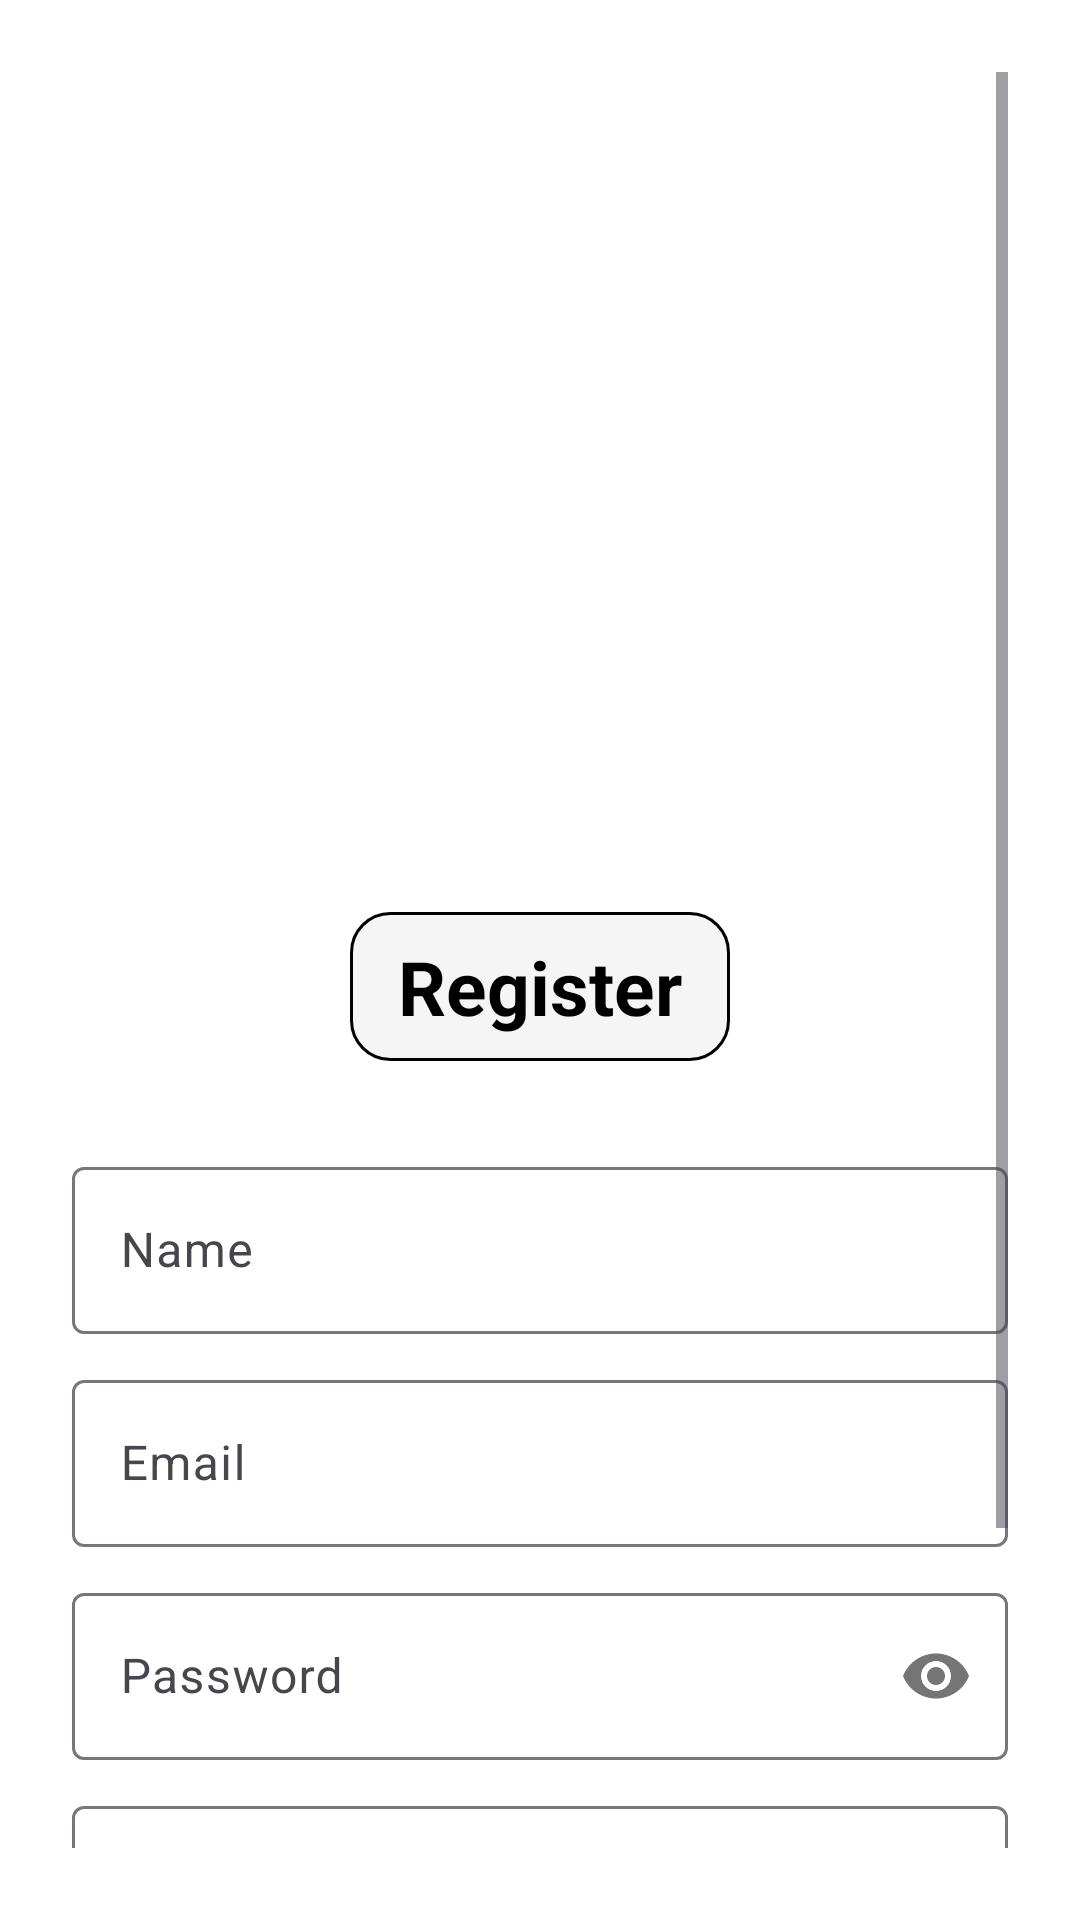

Here is an Android app screen rendered from its layout file. Give the layout XML and the strings, colors and styles it references.
<!-- AndroidManifest.xml: application theme Theme.AndroidBase -->
<!-- res/layout/fragment_register.xml -->
<FrameLayout xmlns:android="http://schemas.android.com/apk/res/android"
    xmlns:tools="http://schemas.android.com/tools"
    android:layout_width="match_parent"
    android:layout_height="match_parent"
    xmlns:app="http://schemas.android.com/apk/res-auto"
    tools:context="com.androidtech.ui.fragment.auth.RegisterFragment">

    <androidx.constraintlayout.widget.ConstraintLayout
        android:layout_width="match_parent"
        android:background="@color/white"
        android:layout_height="match_parent">

        <ImageView
            android:id="@+id/bgImage"
            android:layout_width="match_parent"
            android:layout_height="match_parent"
            android:contentDescription="Background"
            android:scaleType="centerCrop"
            android:src="@color/white"/>

        <View
            android:layout_width="match_parent"
            android:layout_height="match_parent"
            android:background="@color/white" />

        <ScrollView
            android:layout_width="match_parent"
            android:layout_height="match_parent"
            android:padding="24dp">

            <LinearLayout
                android:layout_width="match_parent"
                android:layout_height="wrap_content"
                android:gravity="center_horizontal"
                android:orientation="vertical">

                <ImageView
                    android:id="@+id/logo"
                    android:layout_width="200dp"
                    android:layout_height="200dp"
                    android:layout_marginTop="60dp"
                    android:layout_marginBottom="20dp"
                    android:contentDescription="App Logo"
                    android:src="@drawable/ic_world_news" />
                <TextView
                    android:layout_width="wrap_content"
                    android:layout_height="wrap_content"
                    android:layout_marginBottom="30dp"
                    android:background="@drawable/custom_tv"
                    android:paddingLeft="16dp"
                    android:paddingTop="8dp"
                    android:paddingRight="16dp"

                    android:paddingBottom="8dp"
                    android:text="Register"
                    android:textColor="@color/black"
                    android:textSize="25sp"
                    android:textStyle="bold"/>

                <com.google.android.material.textfield.TextInputLayout
                    android:layout_width="match_parent"
                    android:id="@+id/tiName"
                    android:layout_height="wrap_content"
                    android:layout_marginBottom="10dp">

                    <com.google.android.material.textfield.TextInputEditText
                        android:id="@+id/etName"
                        android:layout_width="match_parent"
                        android:layout_height="wrap_content"
                        android:hint="Name"
                        android:inputType="textEmailAddress"
                        android:textColor="@color/black" />
                </com.google.android.material.textfield.TextInputLayout>

                <com.google.android.material.textfield.TextInputLayout
                    android:layout_width="match_parent"
                    android:id="@+id/tiEmail"
                    android:layout_height="wrap_content"
                    android:layout_marginBottom="10dp">

                    <com.google.android.material.textfield.TextInputEditText
                        android:id="@+id/etEmail"
                        android:layout_width="match_parent"
                        android:layout_height="wrap_content"
                        android:hint="Email"
                        android:inputType="textEmailAddress"
                        android:textColor="@color/black" />
                </com.google.android.material.textfield.TextInputLayout>

                <com.google.android.material.textfield.TextInputLayout
                    android:id="@+id/tilPassword"
                    android:layout_width="match_parent"
                    android:layout_height="wrap_content"
                    android:layout_marginBottom="10dp"
                    app:passwordToggleEnabled="true">

                    <com.google.android.material.textfield.TextInputEditText
                        android:id="@+id/etPassword"
                        android:layout_width="match_parent"
                        android:layout_height="wrap_content"
                        android:hint="Password"
                        android:inputType="textPassword"
                        android:textColor="@color/black" />

                </com.google.android.material.textfield.TextInputLayout>

                <com.google.android.material.textfield.TextInputLayout
                    android:id="@+id/ticonfirmlPassword"
                    android:layout_width="match_parent"
                    android:layout_height="wrap_content"
                    android:layout_marginBottom="24dp"
                    app:passwordToggleEnabled="true">

                    <com.google.android.material.textfield.TextInputEditText
                        android:id="@+id/etConfirmPassword"
                        android:layout_width="match_parent"
                        android:layout_height="wrap_content"
                        android:hint="Confirm Password"
                        android:inputType="textPassword"
                        android:textColor="@color/black" />

                </com.google.android.material.textfield.TextInputLayout>

                <com.google.android.material.button.MaterialButton
                    android:id="@+id/btnRegister"
                    android:layout_width="match_parent"
                    android:layout_height="wrap_content"
                    android:layout_marginBottom="16dp"
                    android:elevation="2dp"
                    android:text="Register"
                    android:textColor="@android:color/white"
                    app:backgroundTint="@color/dark_slate_gray_3"
                    app:cornerRadius="24dp"
                    app:strokeColor="#CCCCCC"
                    app:strokeWidth="2dp"/>

                <TextView
                    android:id="@+id/tvAlreadyHaveAccount"
                    android:layout_width="wrap_content"
                    android:layout_height="wrap_content"
                    android:layout_marginTop="16dp"
                    android:text="You have an account? Sign in"
                    android:textColor="@color/black"
                    android:textStyle="bold" />
            </LinearLayout>
        </ScrollView>
    </androidx.constraintlayout.widget.ConstraintLayout>

</FrameLayout>
<!-- resources referenced by this layout -->
<resources>
  <color name="black">#FF000000</color>
  <color name="dark_slate_gray_3">#79CDCD</color>
  <color name="white">#FFFFFFFF</color>
  <!-- drawable custom_tv (drawable) -->
  <?xml version="1.0" encoding="utf-8"?>
  <shape xmlns:android="http://schemas.android.com/apk/res/android"
      android:shape="rectangle">
      <corners android:radius="13dp" />
      <gradient
          android:startColor="@color/white_smoke"
          android:endColor="@color/white_smoke"/>
      <stroke
          android:width="1dp"
          android:color="@color/black"/>
  
  </shape>
  <style name="Theme.AndroidBase" parent="Base.Theme.AndroidBase" />
  <color name="white_smoke">#F5F5F5</color>
  <style name="Base.Theme.AndroidBase" parent="Theme.Material3.DayNight.NoActionBar">
          
          
      </style>
</resources>
